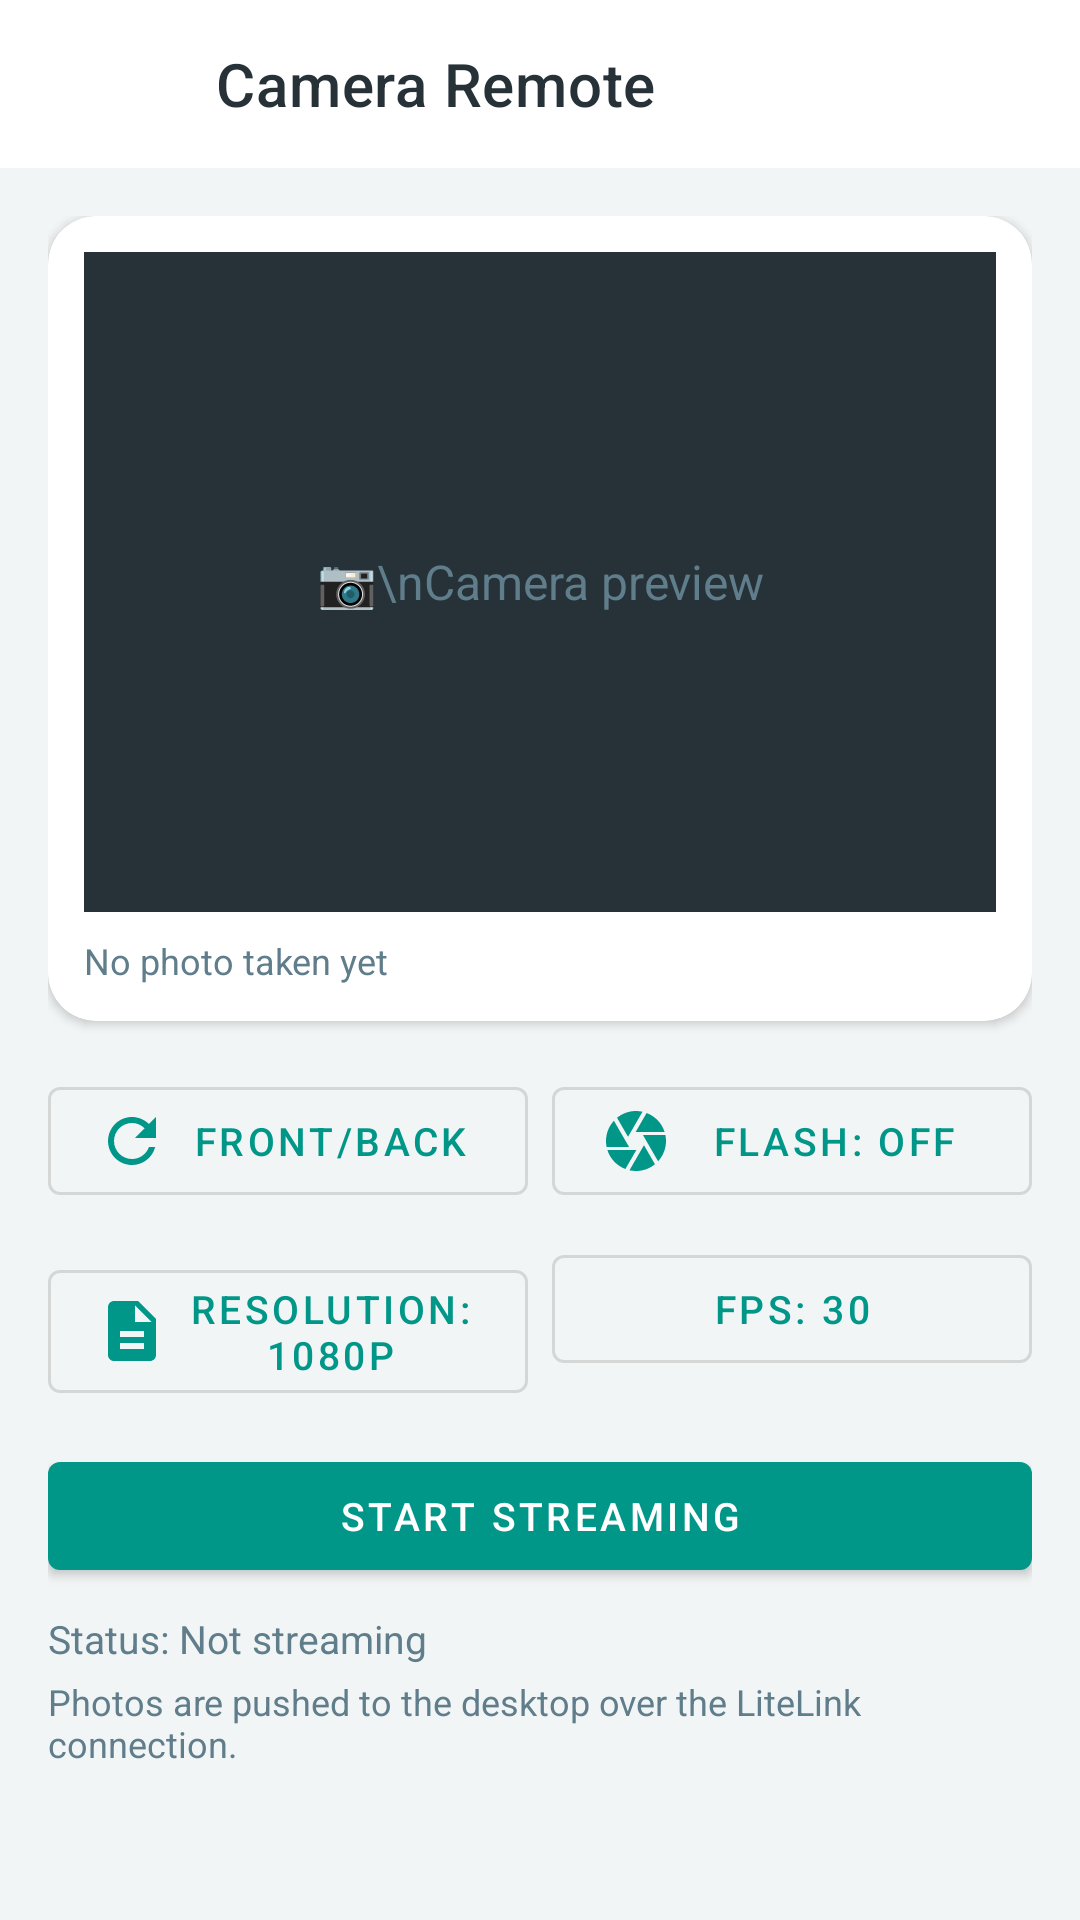

This screen was rendered from an Android layout file. Write that file and the resources it references.
<!-- AndroidManifest.xml: application theme Theme.LiteLink.NoActionBar -->
<!-- res/layout/activity_camera_remote.xml -->
<?xml version="1.0" encoding="utf-8"?>
<ScrollView xmlns:android="http://schemas.android.com/apk/res/android"
    xmlns:app="http://schemas.android.com/apk/res-auto"
    android:layout_width="match_parent"
    android:layout_height="match_parent"
    android:background="@color/bg"
    android:fillViewport="true">

    <LinearLayout
        android:layout_width="match_parent"
        android:layout_height="wrap_content"
        android:orientation="vertical">

        <com.google.android.material.appbar.MaterialToolbar
            android:id="@+id/camRemoteToolbar"
            android:layout_width="match_parent"
            android:layout_height="?attr/actionBarSize"
            android:background="@color/card"
            app:title="Camera Remote"
            app:navigationIcon="@drawable/ic_back"
            app:titleTextColor="@color/ink" />

        <LinearLayout
            android:layout_width="match_parent"
            android:layout_height="wrap_content"
            android:orientation="vertical"
            android:padding="16dp">

            <com.google.android.material.card.MaterialCardView
                android:layout_width="match_parent"
                android:layout_height="wrap_content"
                app:cardBackgroundColor="@color/card"
                app:cardCornerRadius="16dp"
                app:cardElevation="2dp">

                <LinearLayout
                    android:layout_width="match_parent"
                    android:layout_height="wrap_content"
                    android:orientation="vertical"
                    android:padding="12dp">

                    <TextView
                        android:id="@+id/camPreview"
                        android:layout_width="match_parent"
                        android:layout_height="220dp"
                        android:gravity="center"
                        android:text="📷\nCamera preview"
                        android:textSize="16sp"
                        android:textColor="@color/muted"
                        android:background="@color/ink" />

                    <TextView
                        android:id="@+id/camLastPhoto"
                        android:layout_width="match_parent"
                        android:layout_height="wrap_content"
                        android:text="No photo taken yet"
                        android:textSize="12sp"
                        android:textColor="@color/muted"
                        android:layout_marginTop="8dp" />
                </LinearLayout>
            </com.google.android.material.card.MaterialCardView>

            <LinearLayout
                android:layout_width="match_parent"
                android:layout_height="wrap_content"
                android:orientation="horizontal"
                android:layout_marginTop="16dp">

                <com.google.android.material.button.MaterialButton
                    android:id="@+id/camToggleButton"
                    style="@style/Widget.MaterialComponents.Button.OutlinedButton"
                    android:layout_width="0dp"
                    android:layout_height="wrap_content"
                    android:layout_weight="1"
                    android:text="Front/Back"
                    app:icon="@drawable/ic_refresh"
                    android:textSize="13sp" />

                <com.google.android.material.button.MaterialButton
                    android:id="@+id/camFlashButton"
                    style="@style/Widget.MaterialComponents.Button.OutlinedButton"
                    android:layout_width="0dp"
                    android:layout_height="wrap_content"
                    android:layout_weight="1"
                    android:layout_marginStart="8dp"
                    android:text="Flash: OFF"
                    app:icon="@drawable/ic_camera"
                    android:textSize="13sp" />
            </LinearLayout>

            <LinearLayout
                android:layout_width="match_parent"
                android:layout_height="wrap_content"
                android:orientation="horizontal"
                android:layout_marginTop="8dp">

                <com.google.android.material.button.MaterialButton
                    android:id="@+id/camResolutionButton"
                    style="@style/Widget.MaterialComponents.Button.OutlinedButton"
                    android:layout_width="0dp"
                    android:layout_height="wrap_content"
                    android:layout_weight="1"
                    android:text="Resolution: 1080p"
                    app:icon="@drawable/ic_doc"
                    android:textSize="13sp" />

                <com.google.android.material.button.MaterialButton
                    android:id="@+id/camFpsButton"
                    style="@style/Widget.MaterialComponents.Button.OutlinedButton"
                    android:layout_width="0dp"
                    android:layout_height="wrap_content"
                    android:layout_weight="1"
                    android:layout_marginStart="8dp"
                    android:text="FPS: 30"
                    app:icon="@drawable/ic_play"
                    android:textSize="13sp" />
            </LinearLayout>

            <com.google.android.material.button.MaterialButton
                android:id="@+id/camStreamButton"
                android:layout_width="match_parent"
                android:layout_height="wrap_content"
                android:layout_marginTop="16dp"
                android:text="Start streaming"
                app:icon="@drawable/ic_play"
                android:textSize="13sp" />

            <TextView
                android:id="@+id/camStatus"
                android:layout_width="match_parent"
                android:layout_height="wrap_content"
                android:text="Status: Not streaming"
                android:textSize="13sp"
                android:textColor="@color/muted"
                android:paddingTop="8dp" />

            <TextView
                android:id="@+id/camNote"
                android:layout_width="match_parent"
                android:layout_height="wrap_content"
                android:text="Photos are pushed to the desktop over the LiteLink connection."
                android:textSize="12sp"
                android:textColor="@color/muted"
                android:paddingTop="4dp" />
        </LinearLayout>
    </LinearLayout>
</ScrollView>
<!-- resources referenced by this layout -->
<resources>
  <color name="bg">#F2F5F5</color>
  <color name="card">#FFFFFF</color>
  <color name="ink">#263238</color>
  <color name="muted">#607D8B</color>
  <!-- drawable ic_back (drawable) -->
  <?xml version="1.0" encoding="utf-8"?>
  <vector xmlns:android="http://schemas.android.com/apk/res/android"
      android:width="24dp" android:height="24dp"
      android:viewportWidth="24" android:viewportHeight="24">
      <path android:fillColor="#FFFFFF"
          android:pathData="M20,11L7.83,11l5.59,-5.59L12,4l-8,8 8,8 1.41,-1.41L7.83,13L20,13v-2z" />
  </vector>
  <!-- drawable ic_camera (drawable) -->
  <?xml version="1.0" encoding="utf-8"?>
  <vector xmlns:android="http://schemas.android.com/apk/res/android"
      android:width="24dp" android:height="24dp"
      android:viewportWidth="24" android:viewportHeight="24">
      <path android:fillColor="#FFFFFF"
          android:pathData="M9.4,10.5l4.77,-8.26C13.47,2.09 12.75,2 12,2c-2.4,0 -4.6,0.85 -6.32,2.25l3.66,6.35 0.06,-0.1zM21.54,9c-0.92,-2.92 -3.15,-5.26 -6,-6.34L11.88,9h9.66zM21.8,10h-7.49l0.29,0.5 4.76,8.25C21,16.97 22,14.61 22,12c0,-0.69 -0.07,-1.35 -0.2,-2zM8.54,12l-3.9,-6.75C3.01,7.03 2,9.39 2,12c0,0.69 0.07,1.35 0.2,2h7.49l-1.15,-2zM2.46,15c0.92,2.92 3.15,5.26 6,6.34L12.12,15L2.46,15zM13.73,15l-3.9,6.76c0.7,0.15 1.42,0.24 2.17,0.24 2.4,0 4.6,-0.85 6.32,-2.25l-3.66,-6.35 -0.93,1.6z" />
  </vector>
  <!-- drawable ic_doc (drawable) -->
  <?xml version="1.0" encoding="utf-8"?>
  <vector xmlns:android="http://schemas.android.com/apk/res/android"
      android:width="24dp" android:height="24dp"
      android:viewportWidth="24" android:viewportHeight="24">
      <path android:fillColor="#FFFFFF"
          android:pathData="M14,2L6,2c-1.1,0 -1.99,0.9 -1.99,2L4,20c0,1.1 0.89,2 1.99,2L18,22c1.1,0 2,-0.9 2,-2L20,8l-6,-6zM16,18L8,18v-2h8v2zM16,14L8,14v-2h8v2zM13,9L13,3.5L18.5,9L13,9z" />
  </vector>
  <!-- drawable ic_refresh (drawable) -->
  <?xml version="1.0" encoding="utf-8"?>
  <vector xmlns:android="http://schemas.android.com/apk/res/android"
      android:width="24dp" android:height="24dp"
      android:viewportWidth="24" android:viewportHeight="24">
      <path android:fillColor="#FFFFFF"
          android:pathData="M17.65,6.35C16.2,4.9 14.21,4 12,4c-4.42,0 -7.99,3.58 -7.99,8s3.57,8 7.99,8c3.73,0 6.84,-2.55 7.73,-6h-2.08c-0.82,2.33 -3.04,4 -5.65,4 -3.31,0 -6,-2.69 -6,-6s2.69,-6 6,-6c1.66,0 3.14,0.69 4.22,1.78L13,11h7L20,4l-2.35,2.35z" />
  </vector>
  <style name="Theme.LiteLink.NoActionBar">
          <item name="windowActionBar">false</item>
          <item name="windowNoTitle">true</item>
      </style>
</resources>
